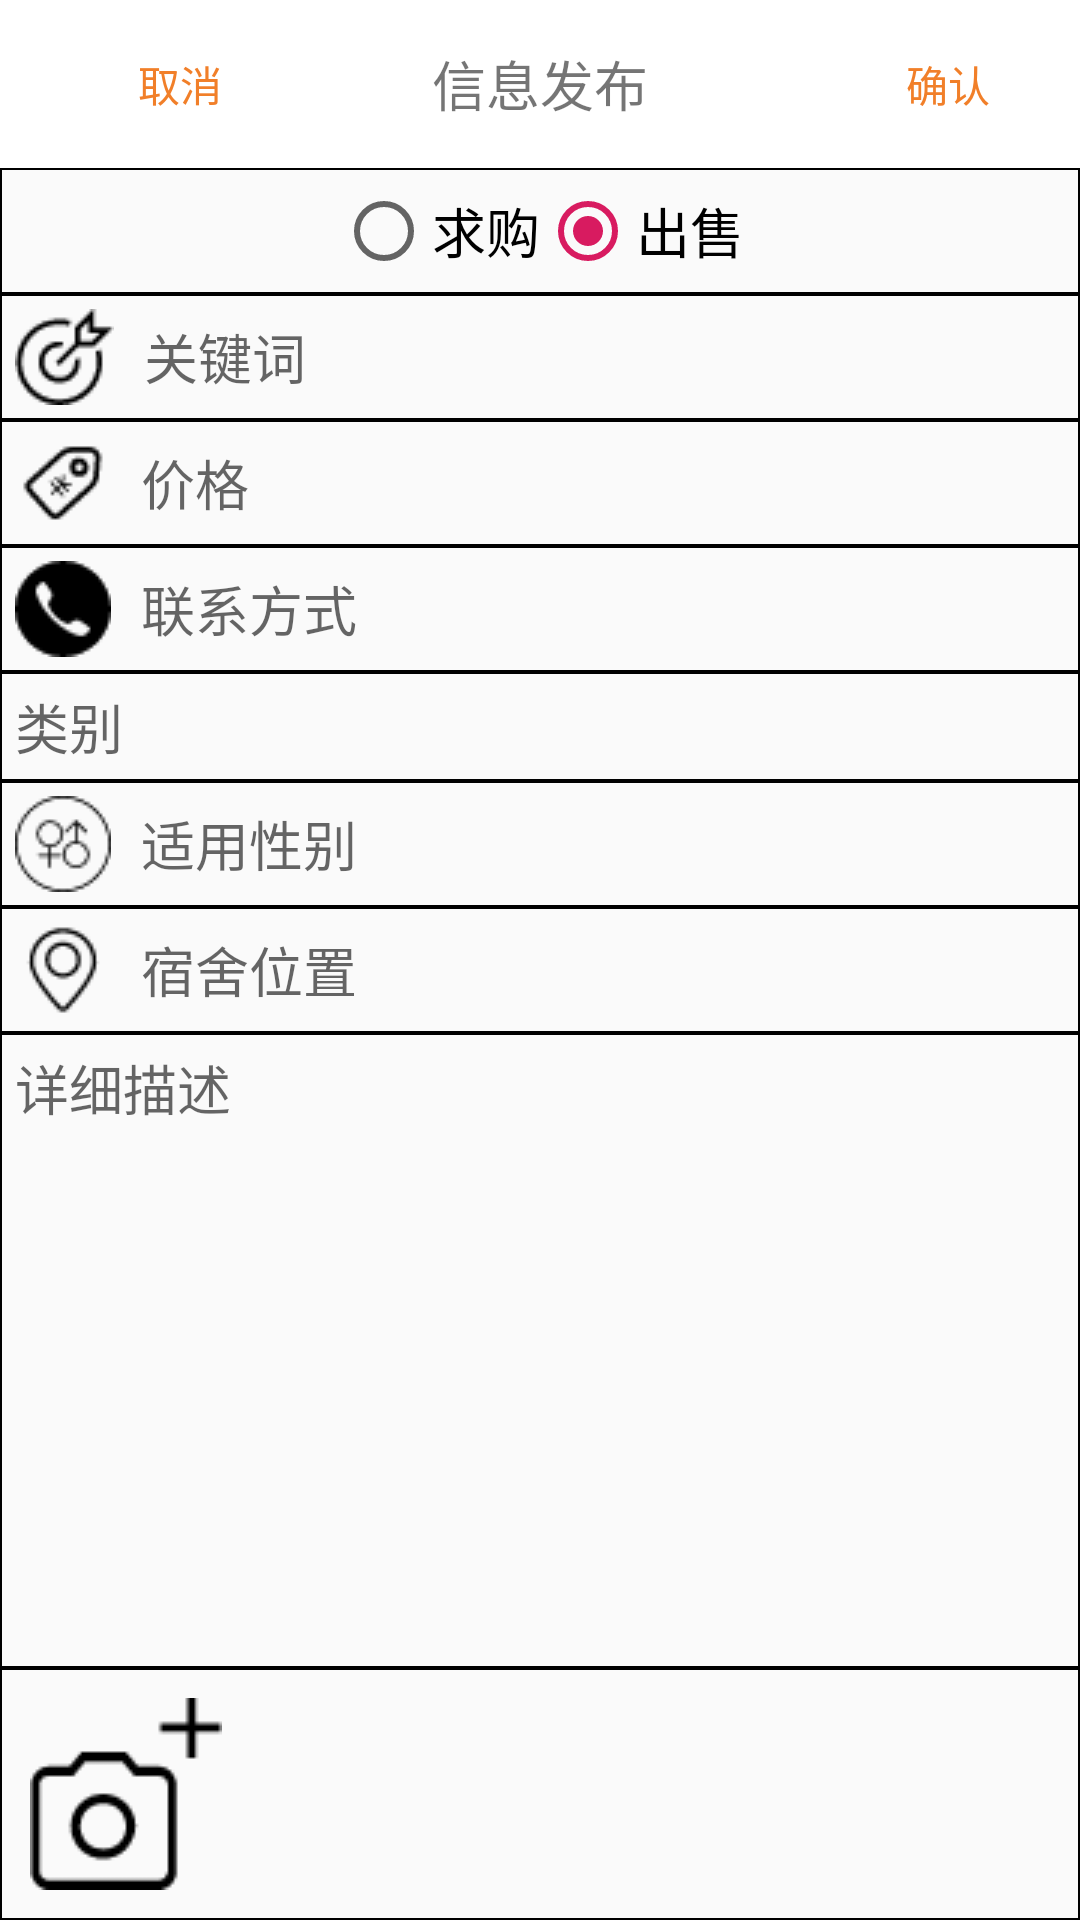

Reconstruct the res/layout file that produces this screen, plus the resources it refers to.
<!-- AndroidManifest.xml: application theme AppTheme -->
<!-- res/layout/activity_post_item.xml -->
<?xml version="1.0" encoding="utf-8"?>
<LinearLayout xmlns:android="http://schemas.android.com/apk/res/android"
    android:layout_width="match_parent"
    android:layout_height="match_parent"
    android:background="@android:color/transparent"
    android:orientation="vertical">

    <android.support.v7.widget.Toolbar
        android:layout_width="match_parent"
        android:layout_height="?attr/actionBarSize"
        android:background="@android:color/white">

        <Button
            android:id="@+id/act_post_btn_cancel"
            android:layout_width="wrap_content"
            android:layout_height="wrap_content"
            android:layout_gravity="start"
            android:background="@android:color/transparent"
            android:text="@string/cancel"
            android:textColor="#f17f29" />

        <TextView
            android:layout_width="wrap_content"
            android:layout_height="wrap_content"
            android:layout_gravity="center_horizontal"
            android:text="@string/post_info"
            android:textSize="@dimen/toolbar_text" />

        <Button
            android:id="@+id/act_post_btn_confirm"
            android:layout_width="wrap_content"
            android:layout_height="wrap_content"
            android:layout_gravity="end"
            android:background="@android:color/transparent"
            android:text="@string/confirm"
            android:textColor="#f17f29" />
    </android.support.v7.widget.Toolbar>

    <RadioGroup
        android:id="@+id/act_post_rg"
        android:layout_width="match_parent"
        android:layout_height="wrap_content"
        android:background="@drawable/item_border"
        android:gravity="center_horizontal"
        android:orientation="horizontal"
        android:padding="5dp">

        <RadioButton
            android:id="@+id/act_post_rb_demand"
            android:layout_width="wrap_content"
            android:layout_height="wrap_content"
            android:text="@string/demand"
            android:textSize="18sp" />

        <RadioButton
            android:id="@+id/act_post_rb_offer"
            android:layout_width="wrap_content"
            android:layout_height="wrap_content"
            android:checked="true"
            android:text="@string/offer"
            android:textSize="18sp" />
    </RadioGroup>

    <EditText
        android:id="@+id/act_post_et_keyword"
        android:layout_width="match_parent"
        android:layout_height="wrap_content"
        android:background="@drawable/item_border"
        android:drawableLeft="@drawable/keyword_32"
        android:drawablePadding="10dp"
        android:gravity="center_vertical"
        android:hint="@string/keyword"
        android:maxLength="10"
        android:maxLines="1"
        android:padding="5dp"
        android:textSize="18sp" />


    <EditText
        android:id="@+id/act_post_et_price"
        android:layout_width="match_parent"
        android:layout_height="wrap_content"
        android:background="@drawable/item_border"
        android:drawableLeft="@drawable/price_32"
        android:drawablePadding="10dp"
        android:gravity="center_vertical"
        android:hint="@string/price"
        android:inputType="numberDecimal"
        android:maxLength="11"
        android:maxLines="1"
        android:padding="5dp"
        android:textSize="18sp" />

    <EditText
        android:id="@+id/act_post_et_contact"
        android:layout_width="match_parent"
        android:layout_height="wrap_content"
        android:background="@drawable/item_border"
        android:drawableLeft="@drawable/contact_32"
        android:drawablePadding="10dp"
        android:gravity="center_vertical"
        android:hint="@string/contact"
        android:maxLength="50"
        android:maxLines="1"
        android:padding="5dp"
        android:textSize="18sp" />

    <TextView
        android:id="@+id/act_post_tv_category"
        android:layout_width="match_parent"
        android:layout_height="wrap_content"
        android:background="@drawable/item_border"
        android:drawableLeft="@drawable/category_32"
        android:drawablePadding="10dp"
        android:gravity="center_vertical"
        android:hint="@string/category"
        android:maxLength="10"
        android:maxLines="1"
        android:padding="5dp"
        android:textSize="18sp" />

    <TextView
        android:id="@+id/act_post_tv_tendency"
        android:layout_width="match_parent"
        android:layout_height="wrap_content"
        android:background="@drawable/item_border"
        android:drawableLeft="@drawable/sex_32"
        android:drawablePadding="10dp"
        android:gravity="center_vertical"
        android:hint="@string/sex_tendency"
        android:padding="5dp"
        android:textSize="18sp" />

    <TextView
        android:id="@+id/act_post_tv_location"
        android:layout_width="match_parent"
        android:layout_height="wrap_content"
        android:background="@drawable/item_border"
        android:drawableLeft="@drawable/location"
        android:drawablePadding="10dp"
        android:gravity="center_vertical"
        android:hint="@string/location"
        android:padding="5dp"
        android:textSize="18sp" />

    <EditText
        android:id="@+id/act_post_et_details"
        android:layout_width="match_parent"
        android:layout_height="0dp"
        android:layout_weight="1"
        android:background="@drawable/item_border"
        android:drawablePadding="10dp"
        android:gravity="top"
        android:hint="@string/details"
        android:padding="5dp"
        android:textSize="18sp" />

    <LinearLayout
        android:id="@+id/act_post_image_container"
        android:layout_width="match_parent"
        android:layout_height="wrap_content"
        android:background="@drawable/item_border"
        android:orientation="horizontal"
        android:padding="10dp">

        <ImageButton
            android:id="@+id/act_post_ib_pic"
            android:layout_width="wrap_content"
            android:layout_height="wrap_content"
            android:layout_gravity="end"
            android:background="@android:color/transparent"
            android:contentDescription="@null"
            android:src="@drawable/photo_64" />

    </LinearLayout>
</LinearLayout>
<!-- resources referenced by this layout -->
<resources>
  <dimen name="toolbar_text">18sp</dimen>
  <!-- drawable contact_32: png bitmap (drawable, 646 bytes) -->
  <!-- drawable item_border (drawable) -->
  <?xml version="1.0" encoding="utf-8"?>
  <shape xmlns:android="http://schemas.android.com/apk/res/android" android:shape="rectangle">
      <stroke android:color="@android:color/black"
          android:width="0.5dp"/>
  </shape>
  <!-- drawable keyword_32: png bitmap (drawable, 808 bytes) -->
  <!-- drawable location: png bitmap (drawable, 702 bytes) -->
  <!-- drawable photo_64: png bitmap (drawable, 1029 bytes) -->
  <!-- drawable price_32: png bitmap (drawable, 655 bytes) -->
  <!-- drawable sex_32: png bitmap (drawable, 725 bytes) -->
  <string name="cancel">取消</string>
  <string name="category">类别</string>
  <string name="confirm">确认</string>
  <string name="contact">联系方式</string>
  <string name="demand">求购</string>
  <string name="details">详细描述</string>
  <string name="keyword">关键词</string>
  <string name="location">宿舍位置</string>
  <string name="offer">出售</string>
  <string name="post_info">信息发布</string>
  <string name="price">价格</string>
  <string name="sex_tendency">适用性别</string>
  <style name="AppTheme" parent="Theme.AppCompat.Light.NoActionBar">
          
          <item name="colorPrimary">@color/colorPrimary</item>
          <item name="colorPrimaryDark">@color/colorPrimaryDark</item>
          <item name="colorAccent">@color/colorAccent</item>
      </style>
  <color name="colorPrimary">#008577</color>
  <color name="colorPrimaryDark">#00574B</color>
  <color name="colorAccent">#D81B60</color>
</resources>
